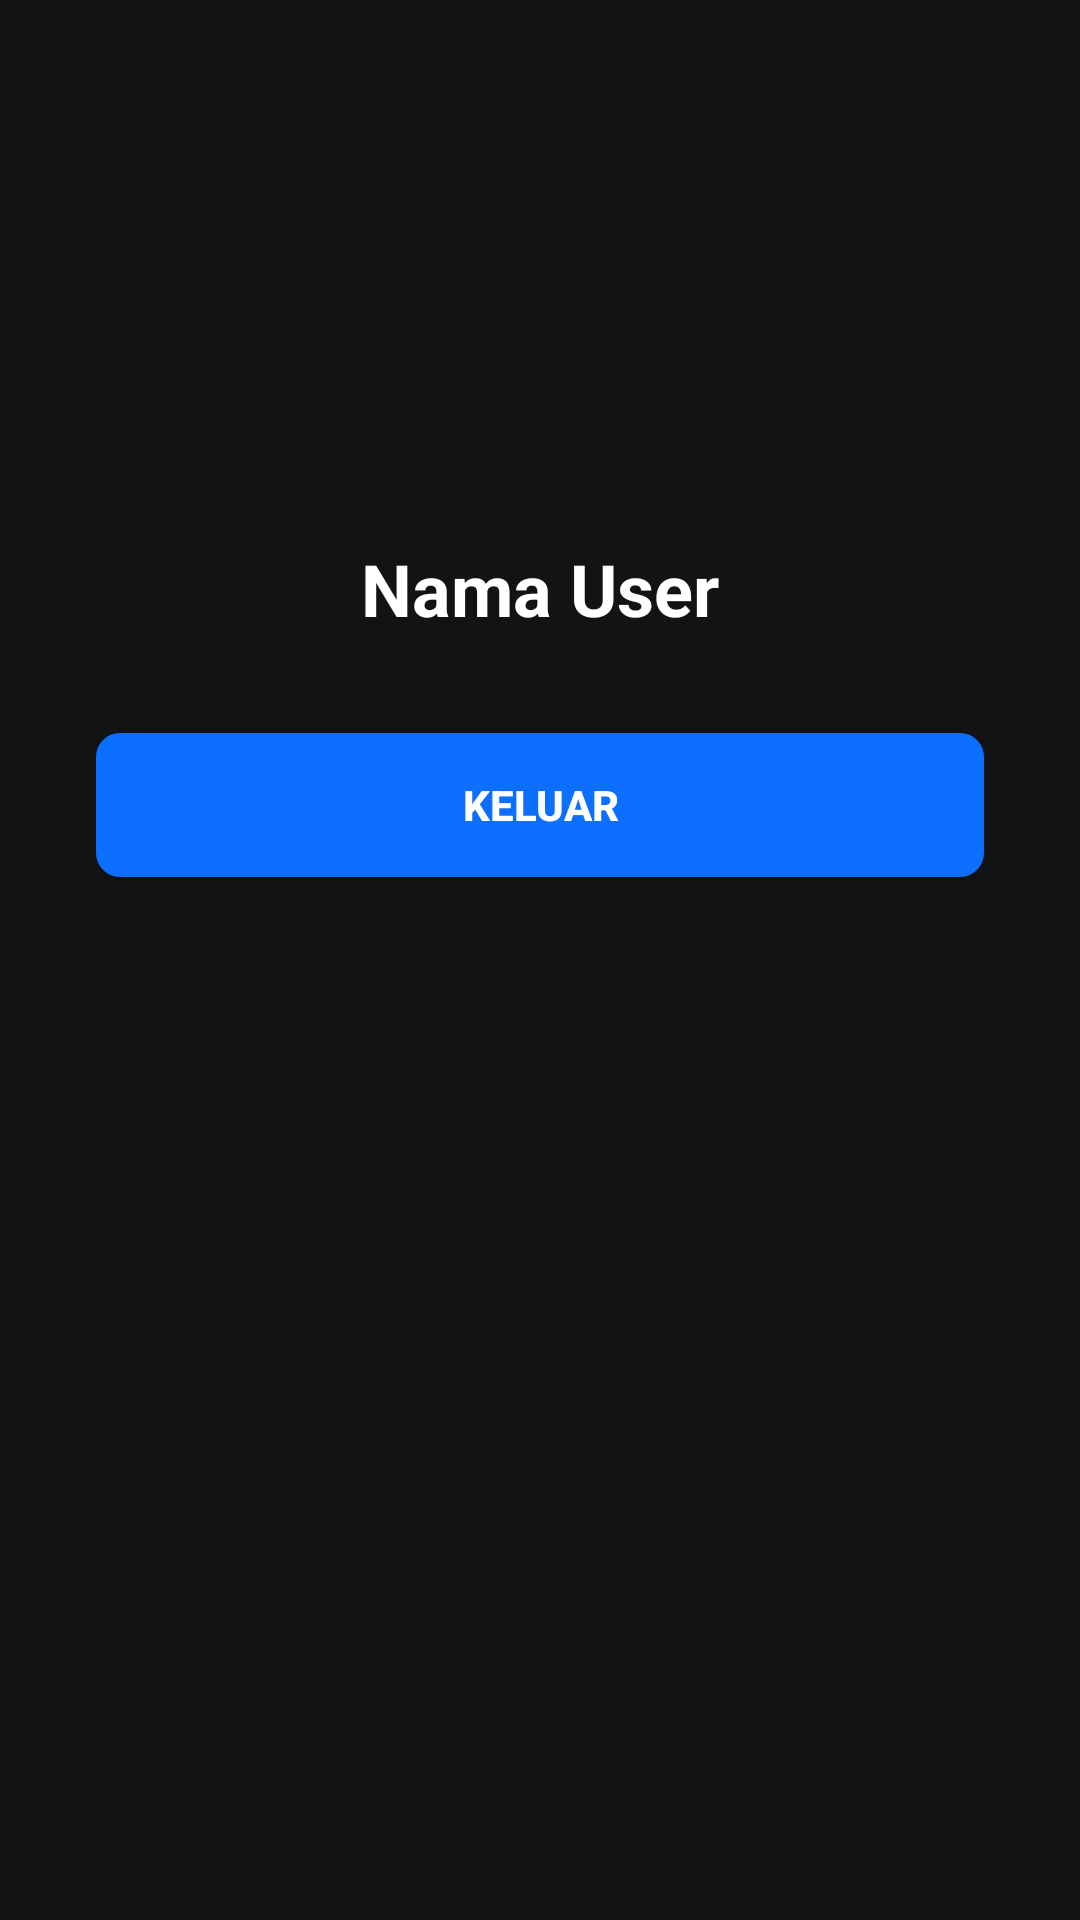

Layout XML and referenced resources for this Android screen:
<!-- AndroidManifest.xml: application theme Theme.UTSIntegrasiActivityKotlin -->
<!-- res/layout/activity_profile.xml -->
<?xml version="1.0" encoding="utf-8"?>
<LinearLayout xmlns:android="http://schemas.android.com/apk/res/android"
    xmlns:app="http://schemas.android.com/apk/res-auto"
    xmlns:tools="http://schemas.android.com/tools"
    android:id="@+id/main"
    android:layout_width="match_parent"
    android:layout_height="match_parent"
    android:orientation="vertical"
    android:background="@color/bg_dark"
    android:gravity="center_horizontal"
    android:padding="16dp"
    tools:context=".ProfileActivity">

    <ImageView
        android:layout_width="100dp"
        android:layout_height="100dp"
        android:layout_marginTop="56dp"
        android:src="@drawable/avatar" />

    <TextView
        android:id="@+id/tv_username"
        android:layout_width="wrap_content"
        android:layout_height="wrap_content"
        android:layout_marginTop="8dp"
        android:textStyle="bold"
        android:textColor="@color/white"
        android:text="Nama User"
        android:textSize="24sp" />

    <Button
        android:id="@+id/btn_keluar"
        android:layout_width="match_parent"
        android:layout_height="wrap_content"
        android:layout_marginTop="32dp"
        android:layout_marginHorizontal="16dp"
        android:text="Keluar"
        android:textStyle="bold"
        android:textColor="@color/white"
        android:textSize="14sp"
        app:backgroundTint="@null"
        android:background="@drawable/bg_btn_primary" />


</LinearLayout>
<!-- resources referenced by this layout -->
<resources>
  <color name="bg_dark">#111315</color>
  <color name="white">#FFFFFFFF</color>
  <!-- drawable bg_btn_primary (drawable) -->
  <?xml version="1.0" encoding="utf-8"?>
  <selector xmlns:android="http://schemas.android.com/apk/res/android">
      
      <item android:state_pressed="true">
          <shape android:shape="rectangle">
              <solid android:color="@color/dark_blue" />
              <corners android:radius="8dp" />
          </shape>
      </item>
  
      
      <item>
          <shape android:shape="rectangle">
              <solid android:color="@color/blue" />
              <corners android:radius="8dp" />
          </shape>
      </item>
  </selector>
  <style name="Theme.UTSIntegrasiActivityKotlin" parent="Base.Theme.UTSIntegrasiActivityKotlin" />
  <color name="dark_blue">#065BD6</color>
  <color name="blue">#0D6FFD</color>
  <style name="Base.Theme.UTSIntegrasiActivityKotlin" parent="Theme.Material3.DayNight.NoActionBar">
          
          
      </style>
</resources>
